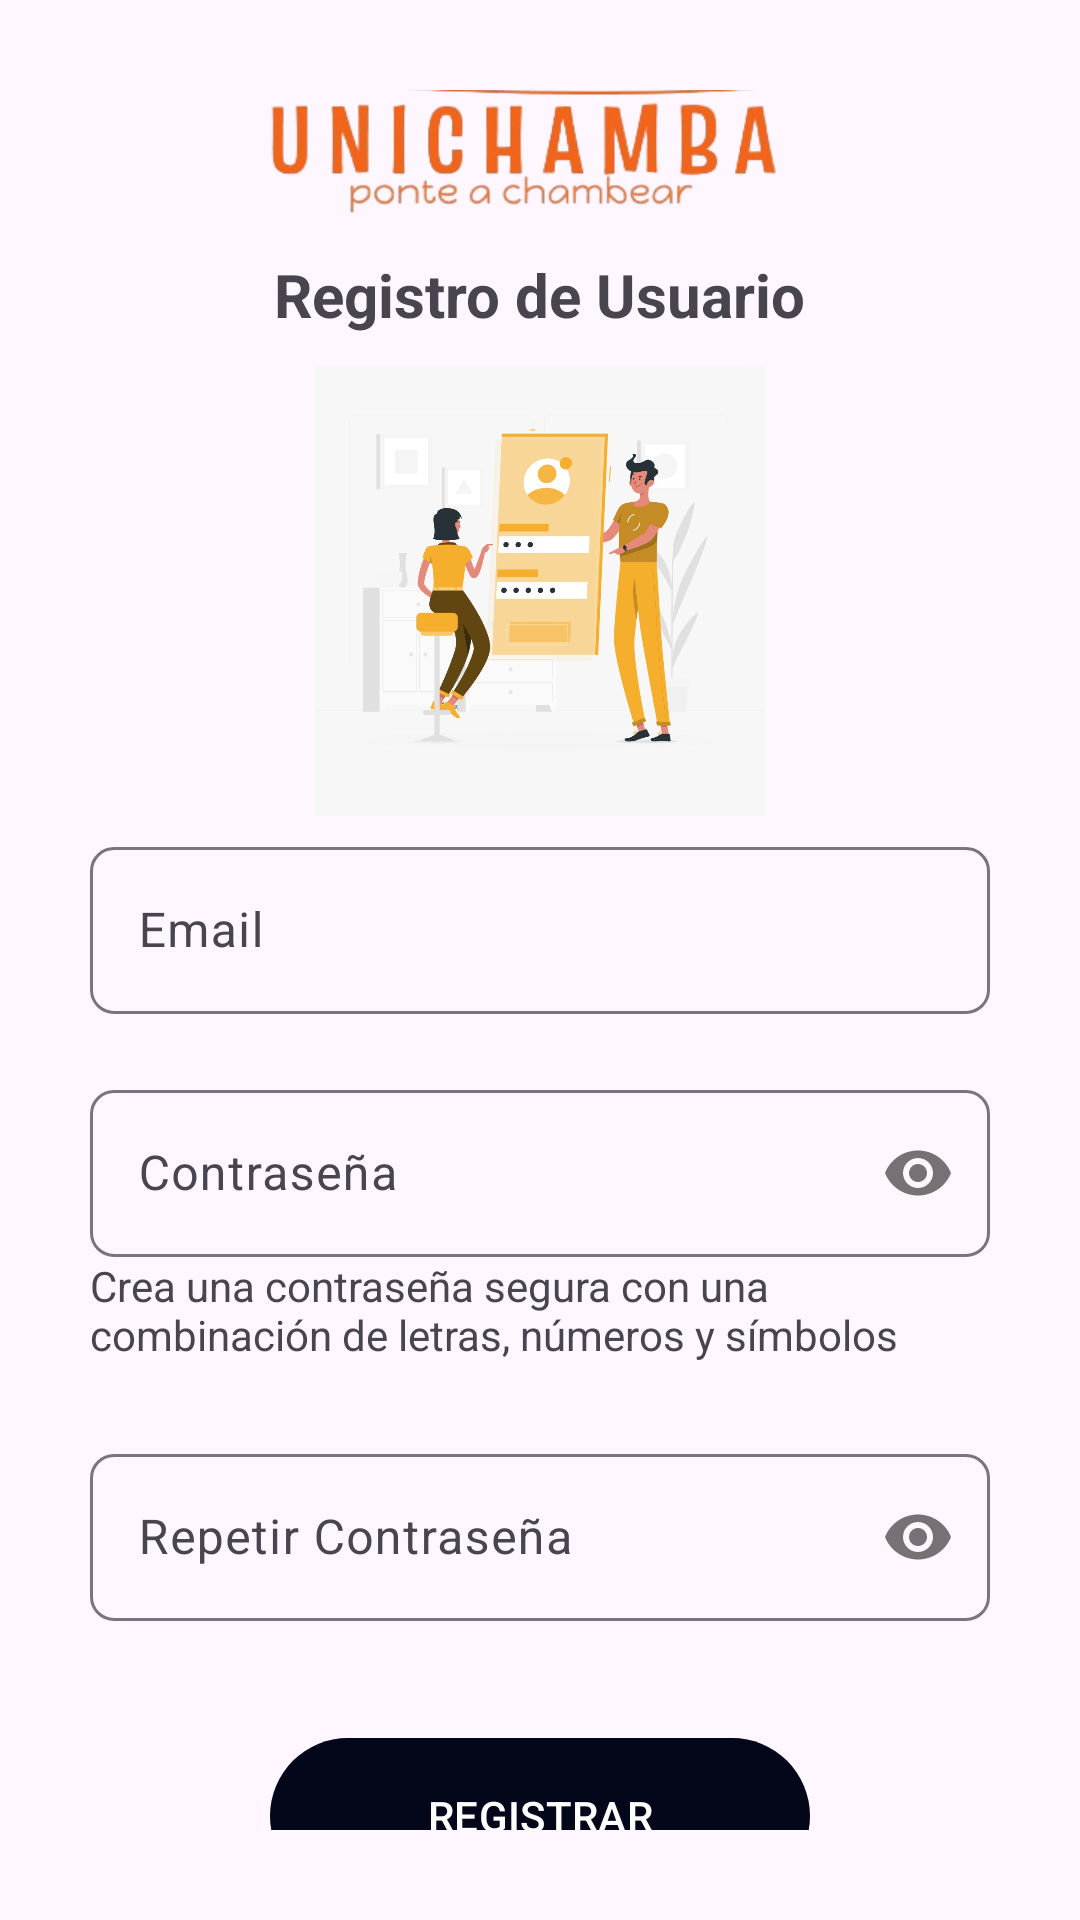

Here is an Android app screen rendered from its layout file. Give the layout XML and the strings, colors and styles it references.
<!-- AndroidManifest.xml: application theme Theme.AppUniChamba -->
<!-- res/layout/activity_registro_email.xml -->
<?xml version="1.0" encoding="utf-8"?>
<RelativeLayout
    xmlns:android="http://schemas.android.com/apk/res/android"
    xmlns:app="http://schemas.android.com/apk/res-auto"
    xmlns:tools="http://schemas.android.com/tools"
    android:id="@+id/main"
    android:layout_width="match_parent"
    android:layout_height="match_parent"
    tools:context=".Registro_email">
    
    <androidx.appcompat.widget.LinearLayoutCompat
        android:layout_width="match_parent"
        android:layout_height="match_parent"
        android:orientation="vertical"
        android:padding="30dp"
        android:gravity="center">

        <ImageView
            android:layout_width="match_parent"
            android:layout_height="80dp"
            android:src="@drawable/logo"
            />


        <TextView
            android:text="@string/Txt_registro"
            android:textStyle="bold"
            android:textSize="20sp"
            android:layout_width="wrap_content"
            android:layout_height="wrap_content"/>

        <ImageView
            android:layout_marginTop="5pt"
            android:src="@drawable/signin"
            android:layout_width="150dp"
            android:layout_height="150dp"
            />
        
        <com.google.android.material.textfield.TextInputLayout
            android:layout_width="match_parent"
            android:layout_height="wrap_content"
            android:layout_marginTop="5dp"
            app:boxCornerRadiusBottomStart="8dp"
            app:boxCornerRadiusTopEnd="8dp"
            app:boxCornerRadiusBottomEnd="8dp"
            app:boxCornerRadiusTopStart="8dp">

            <EditText
                android:id="@+id/ET_email"
                android:hint="@string/ET_email"
                android:inputType="textEmailAddress"
                android:layout_width="match_parent"
                android:layout_height="wrap_content"
                android:layout_marginTop="10dp"/>

        </com.google.android.material.textfield.TextInputLayout>
        
        <com.google.android.material.textfield.TextInputLayout
            android:layout_width="match_parent"
            android:layout_height="wrap_content"
            android:layout_marginTop="20dp"
            app:boxCornerRadiusBottomStart="8dp"
            app:boxCornerRadiusTopEnd="8dp"
            app:boxCornerRadiusBottomEnd="8dp"
            app:boxCornerRadiusTopStart="8dp"
            app:passwordToggleEnabled="true">

            <EditText
                android:id="@+id/ET_password"
                android:hint="@string/ET_password"
                android:inputType="textPassword"
                android:layout_width="match_parent"
                android:layout_height="wrap_content"/>

            <TextView
                android:text="@string/Txt_ContraSegura"
                android:layout_width="wrap_content"
                android:layout_height="wrap_content"/>

        </com.google.android.material.textfield.TextInputLayout>
        
        <com.google.android.material.textfield.TextInputLayout
            android:layout_width="match_parent"
            android:layout_height="wrap_content"
            android:layout_marginTop="25dp"
            app:boxCornerRadiusBottomStart="8dp"
            app:boxCornerRadiusTopEnd="8dp"
            app:boxCornerRadiusBottomEnd="8dp"
            app:boxCornerRadiusTopStart="8dp"
            app:passwordToggleEnabled="true">

            <EditText
                android:id="@+id/Et_r_password"
                android:hint="@string/Et_r_password"
                android:inputType="textPassword"
                android:layout_width="match_parent"
                android:layout_height="wrap_content"/>

        </com.google.android.material.textfield.TextInputLayout>


        <com.google.android.material.button.MaterialButton
            android:id="@+id/Btn_registrar"
            android:text="@string/Btn_registrar"
            android:textAllCaps="true"
            android:layout_marginTop="35dp"
            android:layout_width="180dp"
            android:layout_height="60dp">

        </com.google.android.material.button.MaterialButton>


    </androidx.appcompat.widget.LinearLayoutCompat>
    
</RelativeLayout>
<!-- resources referenced by this layout -->
<resources>
  <!-- drawable logo: png bitmap (drawable, 41251 bytes) -->
  <!-- drawable signin: png bitmap (drawable, 64675 bytes) -->
  <string name="Btn_registrar">Registrar</string>
  <string name="ET_email">Email</string>
  <string name="ET_password">Contraseña</string>
  <string name="Et_r_password">Repetir Contraseña</string>
  <string name="Txt_ContraSegura">Crea una contraseña segura con una combinación de letras, números y símbolos</string>
  <string name="Txt_registro">Registro de Usuario</string>
  <style name="Theme.AppUniChamba" parent="Base.Theme.AppUniChamba">
           <item name="colorPrimaryDark">@color/colorPrimaryDark</item>
      </style>
  <style name="Base.Theme.AppUniChamba" parent="Theme.Material3.DayNight.NoActionBar">
          
          <item name="colorPrimary">@color/blued</item>
      </style>
  <color name="colorPrimaryDark">#2d3250</color>
  <color name="blued">#04061A</color>
</resources>
